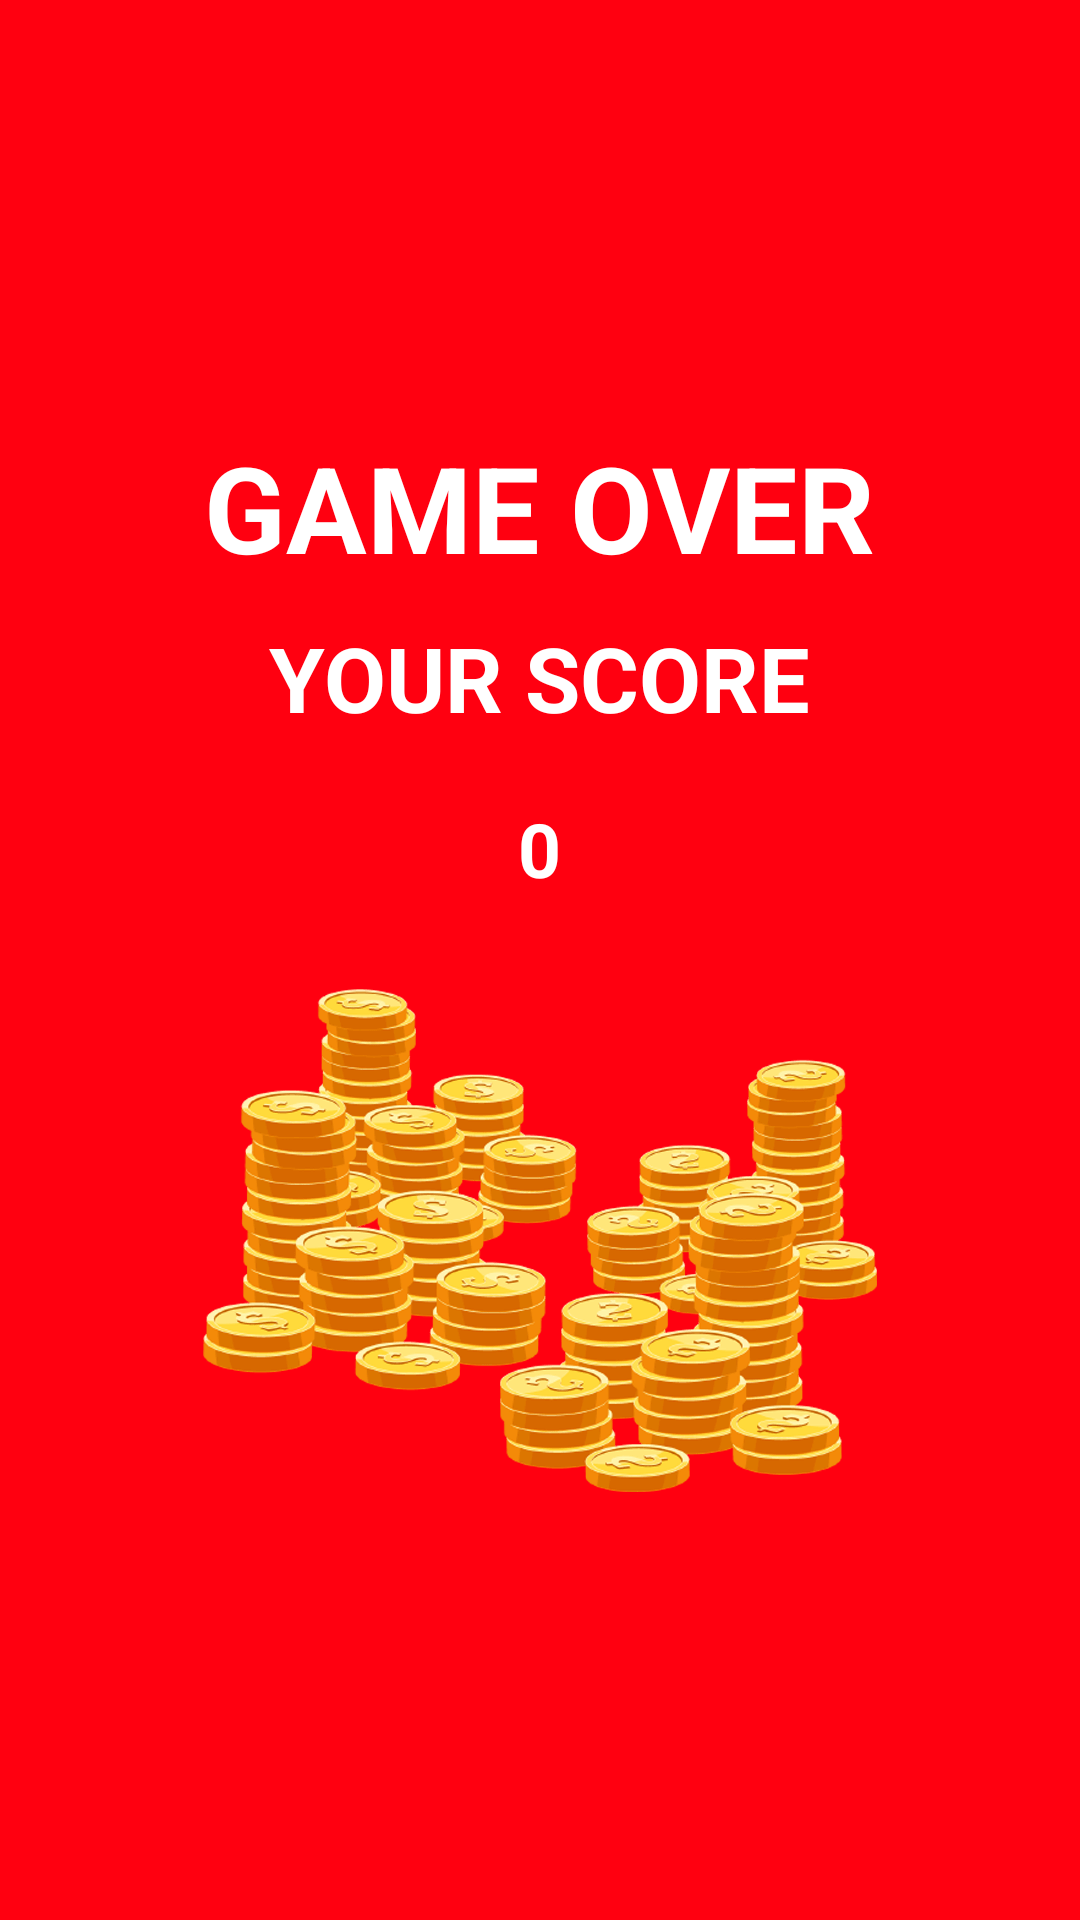

The Android layout XML behind this screen, and the referenced resources:
<!-- AndroidManifest.xml: application theme AppTheme -->
<!-- res/layout/activity_game_over.xml -->
<?xml version="1.0" encoding="utf-8"?>
<layout>

    <data>

        <variable
            name="activity"
            type="com.sriharilabs.harisharan.quiz.activity.GameOverActivity"/>
    </data>

    <RelativeLayout
        xmlns:android="http://schemas.android.com/apk/res/android"
        xmlns:app="http://schemas.android.com/apk/res-auto"
        xmlns:tools="http://schemas.android.com/tools"
        android:layout_width="match_parent"
        android:layout_height="match_parent"
        android:background="@color/red"
        tools:context="com.sriharilabs.harisharan.quiz.activity.HomeActivity">

        <LinearLayout
            android:layout_width="match_parent"
            android:layout_height="wrap_content"
            android:layout_centerInParent="true"
            android:orientation="vertical">

            <TextView
                android:layout_width="wrap_content"
                android:layout_height="wrap_content"
                android:layout_gravity="center"
                android:text="@string/game_over"
                android:textColor="@color/white"
                android:textSize="40dp"
                android:textStyle="bold"/>

            <TextView
                android:layout_width="wrap_content"
                android:layout_height="wrap_content"
                android:layout_gravity="center"
                android:layout_margin="10dp"
                android:text="@string/your_score"
                android:textColor="@color/white"
                android:textSize="30dp"
                android:textStyle="bold"/>

            <TextView
                android:id="@+id/textViewScore"
                android:layout_width="wrap_content"
                android:layout_height="wrap_content"
                android:layout_gravity="center"
                android:layout_margin="10dp"
                android:text="0"
                android:textColor="@color/white"
                android:textSize="25dp"
                android:textStyle="bold"/>

            <ImageView
                android:layout_width="wrap_content"
                android:layout_height="wrap_content"
                android:layout_gravity="center"
                android:layout_marginTop="20dp"
                android:src="@drawable/coins_icon"/>
        </LinearLayout>

    </RelativeLayout>
</layout>
<!-- resources referenced by this layout -->
<resources>
  <color name="red">#ff0010</color>
  <color name="white">#ffffff</color>
  <!-- drawable coins_icon: png bitmap (drawable-xxhdpi, 86908 bytes) -->
  <string name="game_over">GAME OVER</string>
  <string name="your_score">YOUR SCORE</string>
  <style name="AppTheme" parent="Theme.AppCompat.Light.DarkActionBar">
          
          <item name="colorPrimary">@color/colorPrimary</item>
          <item name="colorPrimaryDark">@color/colorPrimaryDark</item>
          <item name="colorAccent">@color/colorAccent</item>
          <item name="windowActionBar">false</item>
          <item name="windowNoTitle">true</item>
          <item name="android:windowNoTitle">true</item>
          <item name="android:windowFullscreen">true</item>
          <item name="android:windowDisablePreview">true</item>
      </style>
  <color name="colorPrimary">#3F51B5</color>
  <color name="colorPrimaryDark">#303F9F</color>
  <color name="colorAccent">#FF4081</color>
</resources>
